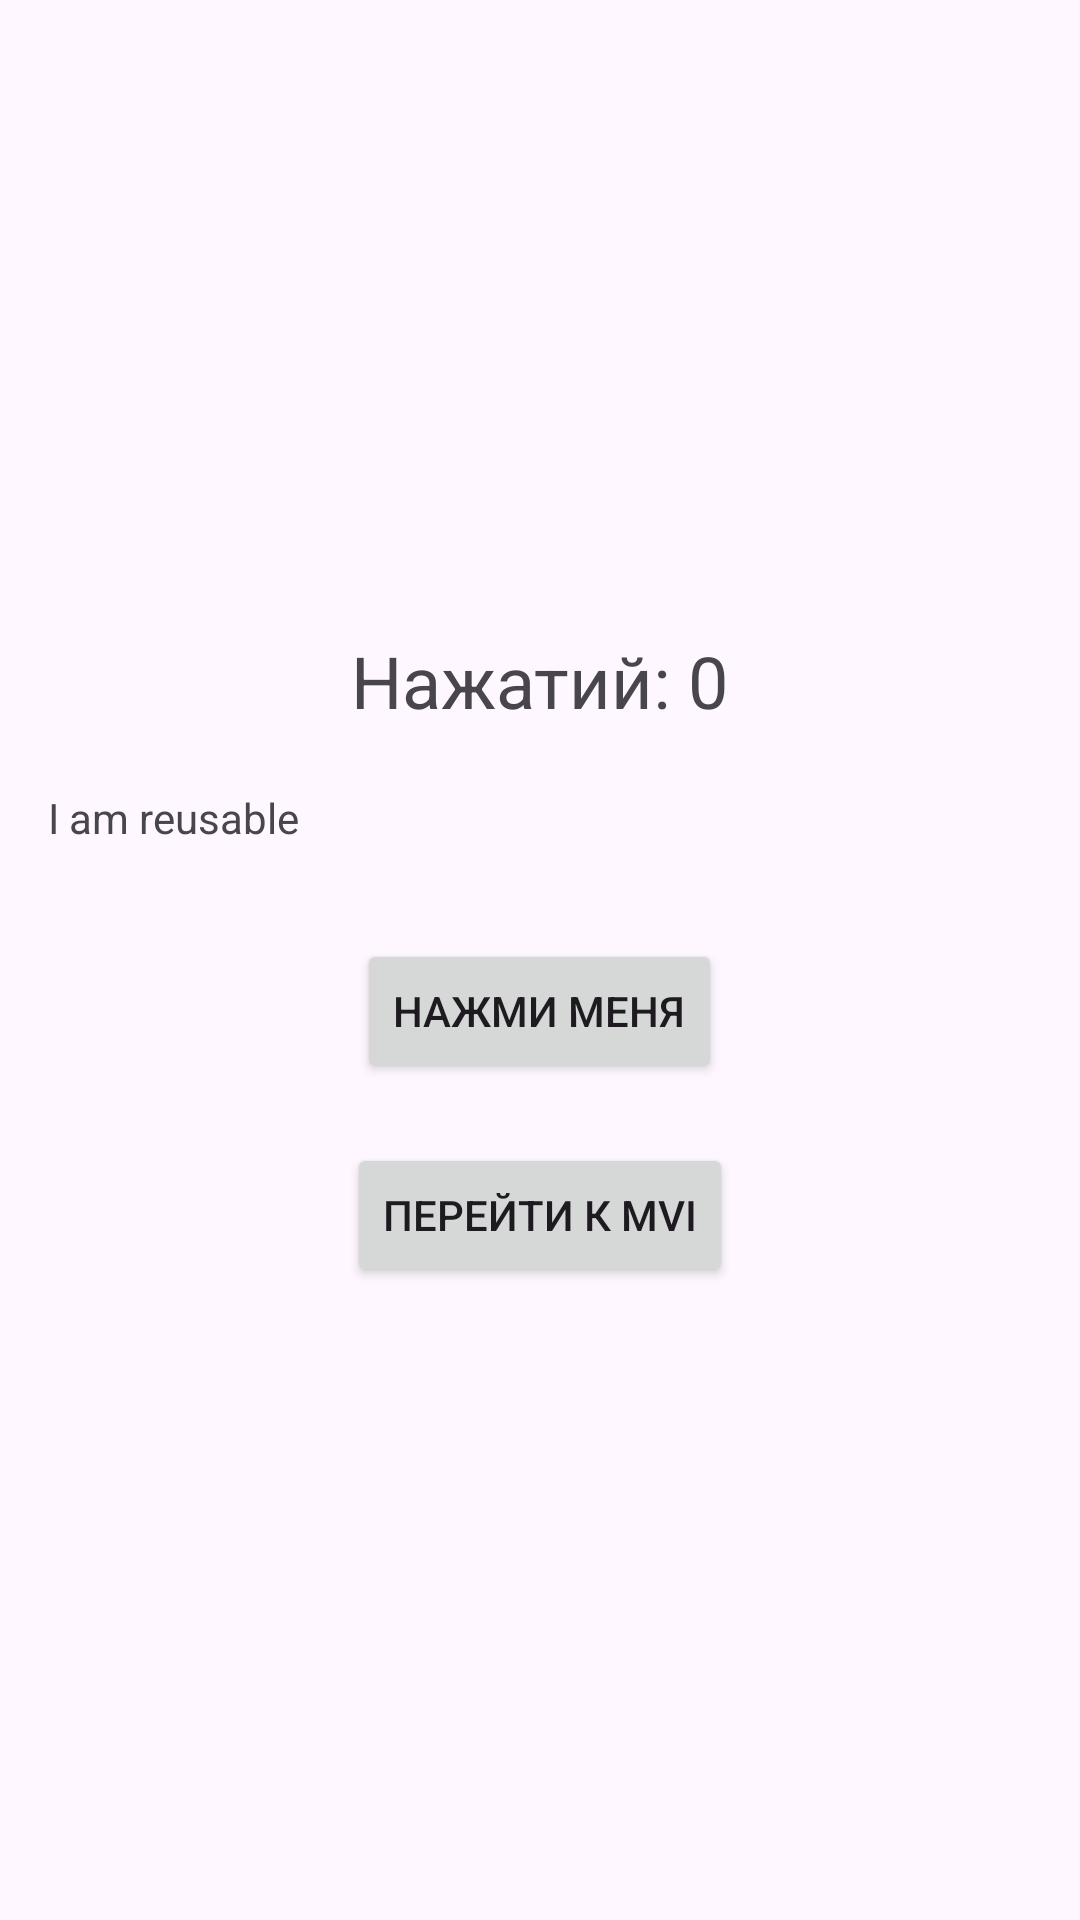

Here is an Android app screen rendered from its layout file. Give the layout XML and the strings, colors and styles it references.
<!-- AndroidManifest.xml: application theme Theme.TMSXMLProject -->
<!-- res/layout/activity_task_one.xml -->
<?xml version="1.0" encoding="utf-8"?>
<LinearLayout xmlns:android="http://schemas.android.com/apk/res/android"
    xmlns:tools="http://schemas.android.com/tools"
    android:layout_width="match_parent"
    android:layout_height="match_parent"
    android:gravity="center"
    android:orientation="vertical"
    android:padding="16dp"
    tools:context=".task_1.presentation.TaskOneActivity">

    <TextView
        android:id="@+id/counterText"
        android:layout_width="wrap_content"
        android:layout_height="wrap_content"
        android:layout_marginBottom="20dp"
        android:text="Нажатий: 0"
        android:textSize="24sp" />

    <include
        layout="@layout/item_reusable"
        android:layout_width="match_parent"
        android:layout_height="50.dp" />

    <Button
        android:id="@+id/incrementButton"
        android:layout_width="wrap_content"
        android:layout_height="wrap_content"
        android:text="Нажми меня" />

    <Button
        android:id="@+id/goToNextExample"
        android:layout_width="wrap_content"
        android:layout_height="wrap_content"
        android:layout_marginTop="20.dp"
        android:text="Перейти к MVI" />
</LinearLayout>
<!-- res/layout/item_reusable.xml (included above) -->
<?xml version="1.0" encoding="utf-8"?>
<androidx.constraintlayout.widget.ConstraintLayout xmlns:android="http://schemas.android.com/apk/res/android"
    xmlns:app="http://schemas.android.com/apk/res-auto"
    android:layout_width="match_parent"
    android:layout_height="match_parent">

    <TextView
        android:layout_width="match_parent"
        android:layout_height="40.dp"
        android:text="I am reusable"
        app:layout_constraintEnd_toEndOf="parent"
        app:layout_constraintStart_toStartOf="parent"
        app:layout_constraintTop_toTopOf="parent" />

</androidx.constraintlayout.widget.ConstraintLayout>
<!-- resources referenced by this layout -->
<resources>
  <style name="Theme.TMSXMLProject" parent="Base.Theme.TMSXMLProject" />
  <style name="Base.Theme.TMSXMLProject" parent="Theme.Material3.DayNight.NoActionBar">
          
          
      </style>
</resources>
